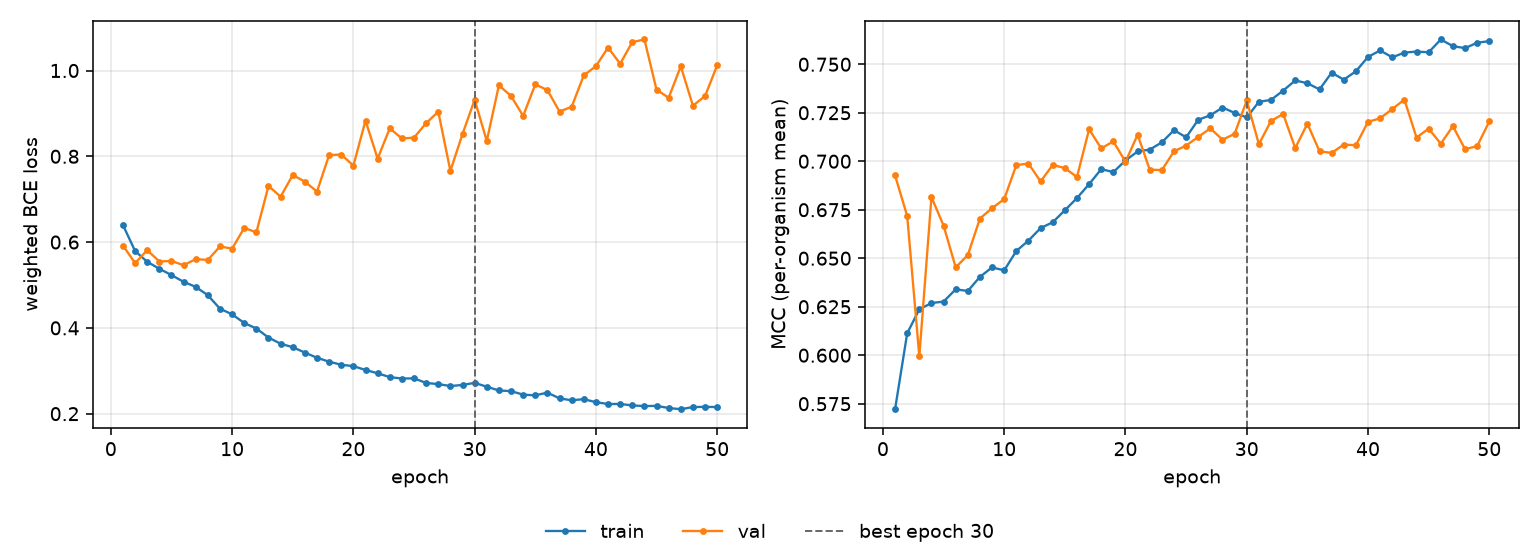

Values plotted in this chart, from the file beside it:
epoch, tr_loss, vl_loss, tr_mcc, vl_mcc, is_best
1, 0.6397, 0.5919, 0.5722, 0.6926, False
2, 0.5791, 0.551, 0.6113, 0.6718, False
3, 0.5541, 0.5812, 0.6237, 0.5994, False
4, 0.5378, 0.5547, 0.6269, 0.6815, False
5, 0.523, 0.556, 0.6276, 0.6668, False
6, 0.5074, 0.5461, 0.634, 0.6453, False
7, 0.4955, 0.5603, 0.6331, 0.6516, False
8, 0.476, 0.5584, 0.6404, 0.6705, False
9, 0.4446, 0.5898, 0.6453, 0.6758, False
10, 0.4316, 0.5846, 0.6437, 0.6805, False
11, 0.4113, 0.6331, 0.6537, 0.6981, False
12, 0.3985, 0.6227, 0.6591, 0.6988, False
13, 0.3773, 0.7308, 0.6655, 0.6896, False
14, 0.363, 0.7059, 0.6686, 0.6981, False
15, 0.3549, 0.7564, 0.6747, 0.6965, False
16, 0.3424, 0.741, 0.681, 0.6919, False
17, 0.3302, 0.7178, 0.6882, 0.7165, False
18, 0.3212, 0.8029, 0.6959, 0.7067, False
19, 0.314, 0.8042, 0.6944, 0.7102, False
20, 0.3108, 0.7783, 0.7004, 0.6997, False
21, 0.3018, 0.8832, 0.705, 0.7136, False
22, 0.2941, 0.7945, 0.706, 0.6957, False
23, 0.2851, 0.8652, 0.7097, 0.6954, False
24, 0.2819, 0.8416, 0.716, 0.7051, False
25, 0.2823, 0.8435, 0.7123, 0.7081, False
26, 0.2716, 0.8773, 0.7214, 0.7125, False
27, 0.2688, 0.9042, 0.7237, 0.717, False
28, 0.2644, 0.7659, 0.7277, 0.7111, False
29, 0.2669, 0.8521, 0.7249, 0.7141, False
30, 0.2718, 0.9318, 0.7226, 0.7313, True
31, 0.2628, 0.8358, 0.7306, 0.7088, False
32, 0.254, 0.9656, 0.7316, 0.7208, False
33, 0.2526, 0.9406, 0.7364, 0.7244, False
34, 0.2443, 0.8941, 0.7416, 0.7068, False
35, 0.2427, 0.9677, 0.7402, 0.7194, False
36, 0.249, 0.9544, 0.737, 0.7051, False
37, 0.2356, 0.9043, 0.7457, 0.7043, False
38, 0.2312, 0.9154, 0.7421, 0.7086, False
39, 0.2338, 0.9888, 0.7464, 0.7082, False
40, 0.2267, 1.01, 0.7538, 0.7203, False
41, 0.2225, 1.054, 0.7571, 0.7221, False
42, 0.2226, 1.016, 0.7536, 0.7269, False
43, 0.2191, 1.066, 0.756, 0.7318, False
44, 0.2177, 1.072, 0.7565, 0.7122, False
45, 0.2182, 0.9551, 0.7562, 0.7168, False
46, 0.2132, 0.9366, 0.7628, 0.709, False
47, 0.2104, 1.01, 0.7593, 0.7181, False
48, 0.2154, 0.918, 0.7583, 0.7062, False
49, 0.2158, 0.9405, 0.7611, 0.7078, False
50, 0.2154, 1.012, 0.7619, 0.7205, False
